Photos from the image-classification dataset "AppleBalanced" in the GitHub repository Kuroi042/Leaffliction. Its 3 classes are: apple black rot, apple rust, apple scab.

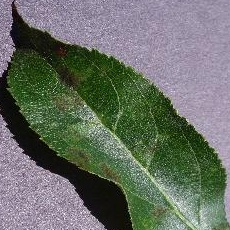
Label: apple scab

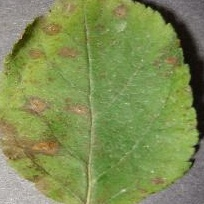
Label: apple rust

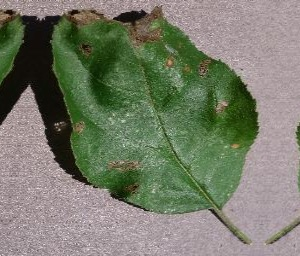
Label: apple black rot

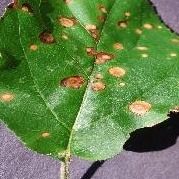
Label: apple black rot

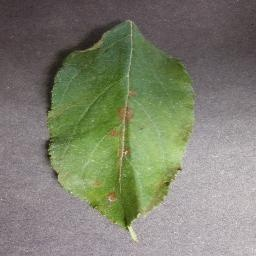
Label: apple rust

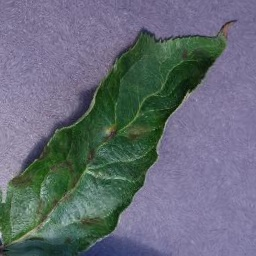
Label: apple scab
